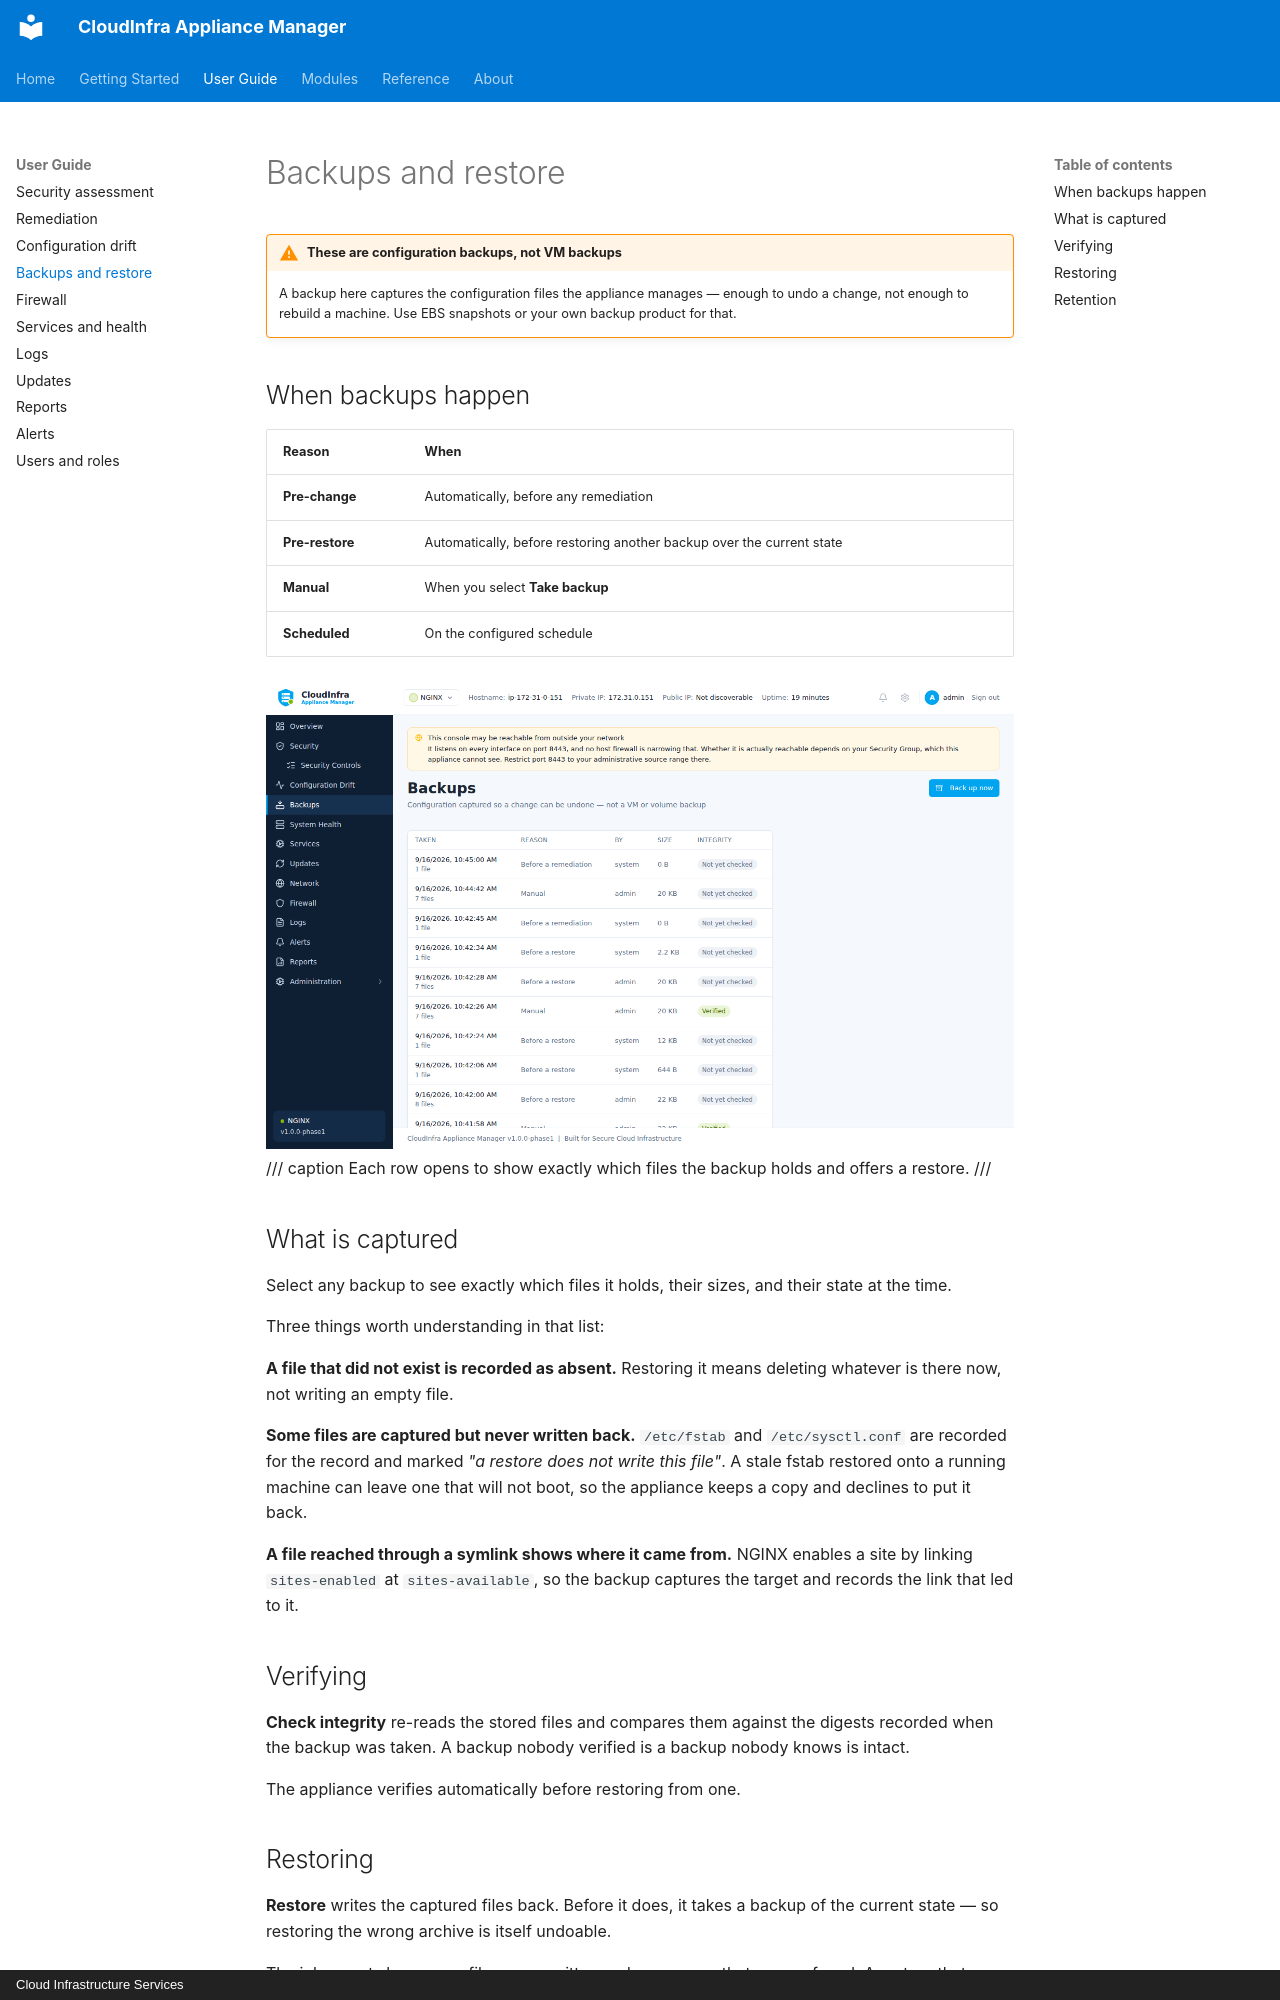

repository: CLOUDCIS/CloudInfra-Appliance-Manager-Docs · page: guide/backups/index.html · generator: mkdocs · copyright: Cloud Infrastructure Services

# Backups and restore

!!! warning "These are configuration backups, not VM backups"

    A backup here captures the configuration files the appliance manages — enough to undo a
    change, not enough to rebuild a machine. Use EBS snapshots or your own backup product
    for that.

## When backups happen

| Reason | When |
|---|---|
| **Pre-change** | Automatically, before any remediation |
| **Pre-restore** | Automatically, before restoring another backup over the current state |
| **Manual** | When you select **Take backup** |
| **Scheduled** | On the configured schedule |

![Backups](../assets/screenshots/backups.png)
/// caption
Each row opens to show exactly which files the backup holds and offers a restore.
///

## What is captured

Select any backup to see exactly which files it holds, their sizes, and their state at the
time.

Three things worth understanding in that list:

**A file that did not exist is recorded as absent.** Restoring it means deleting whatever is
there now, not writing an empty file.

**Some files are captured but never written back.** `/etc/fstab` and `/etc/sysctl.conf` are
recorded for the record and marked *"a restore does not write this file"*. A stale fstab
restored onto a running machine can leave one that will not boot, so the appliance keeps a
copy and declines to put it back.

**A file reached through a symlink shows where it came from.** NGINX enables a site by
linking `sites-enabled` at `sites-available`, so the backup captures the target and records
the link that led to it.

## Verifying

**Check integrity** re-reads the stored files and compares them against the digests recorded
when the backup was taken. A backup nobody verified is a backup nobody knows is intact.

The appliance verifies automatically before restoring from one.
